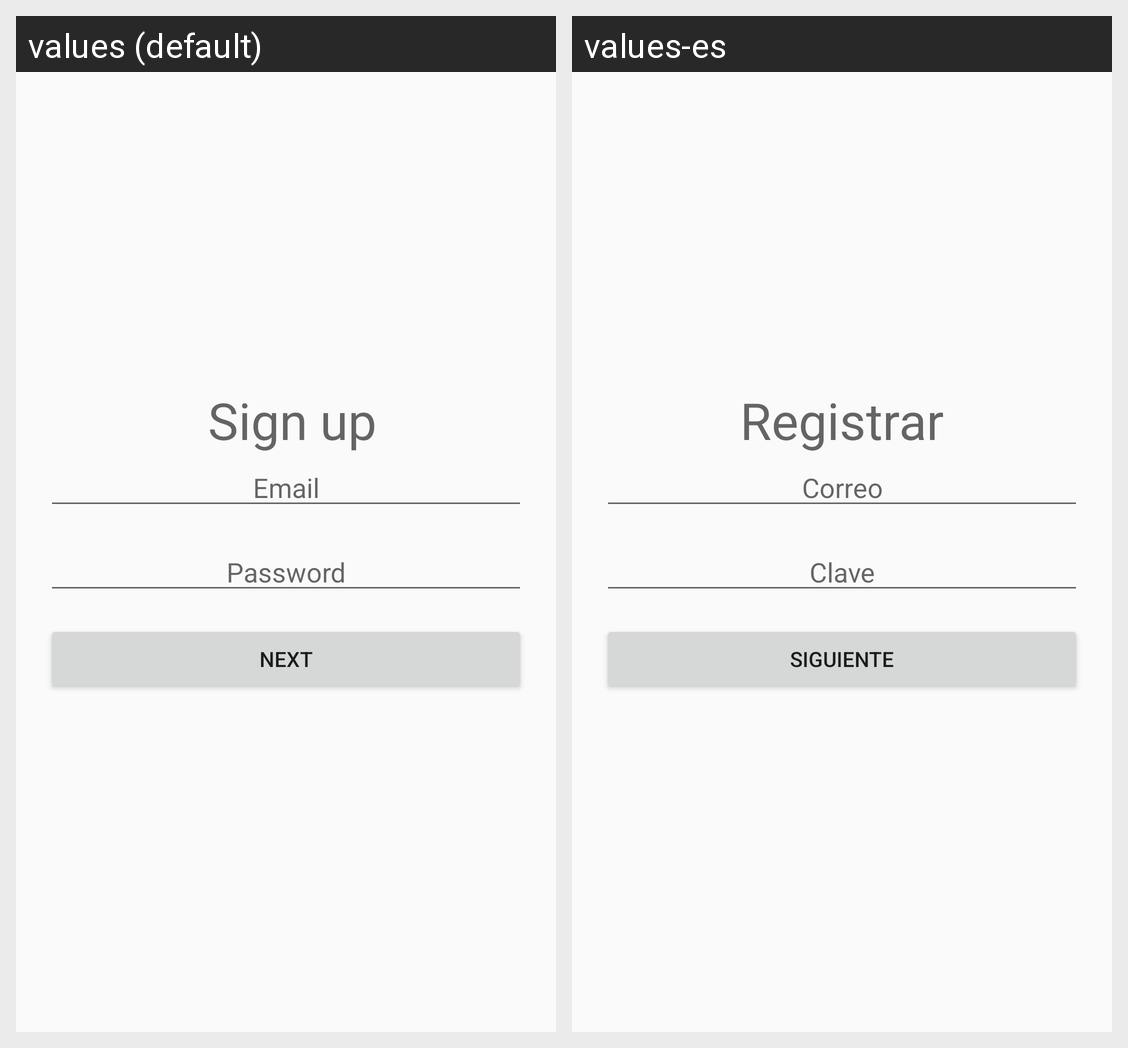

Strings drawn on this Android screen and how each of the app's shown locales translates them:
Android screen res/layout/sing_in1.xml rendered under 2 locales, left to right: values (default), values-es. Device: Nexus 5 (rendered at 1080×1920; each locale shown at half size, 540×960, under a caption strip naming it); theme AppTheme.
Strings drawn on this screen, with the default value and each locale's value (text and hints the layout hard-codes, and strings that could not be matched under every locale, appear in the picture but are not listed):

singin
  values:  Sign up
  values-es: Registrar

email
  values: Email
  values-es: Correo

password
  values: Password
  values-es: Clave

next
  values: Next
  values-es: Siguiente
